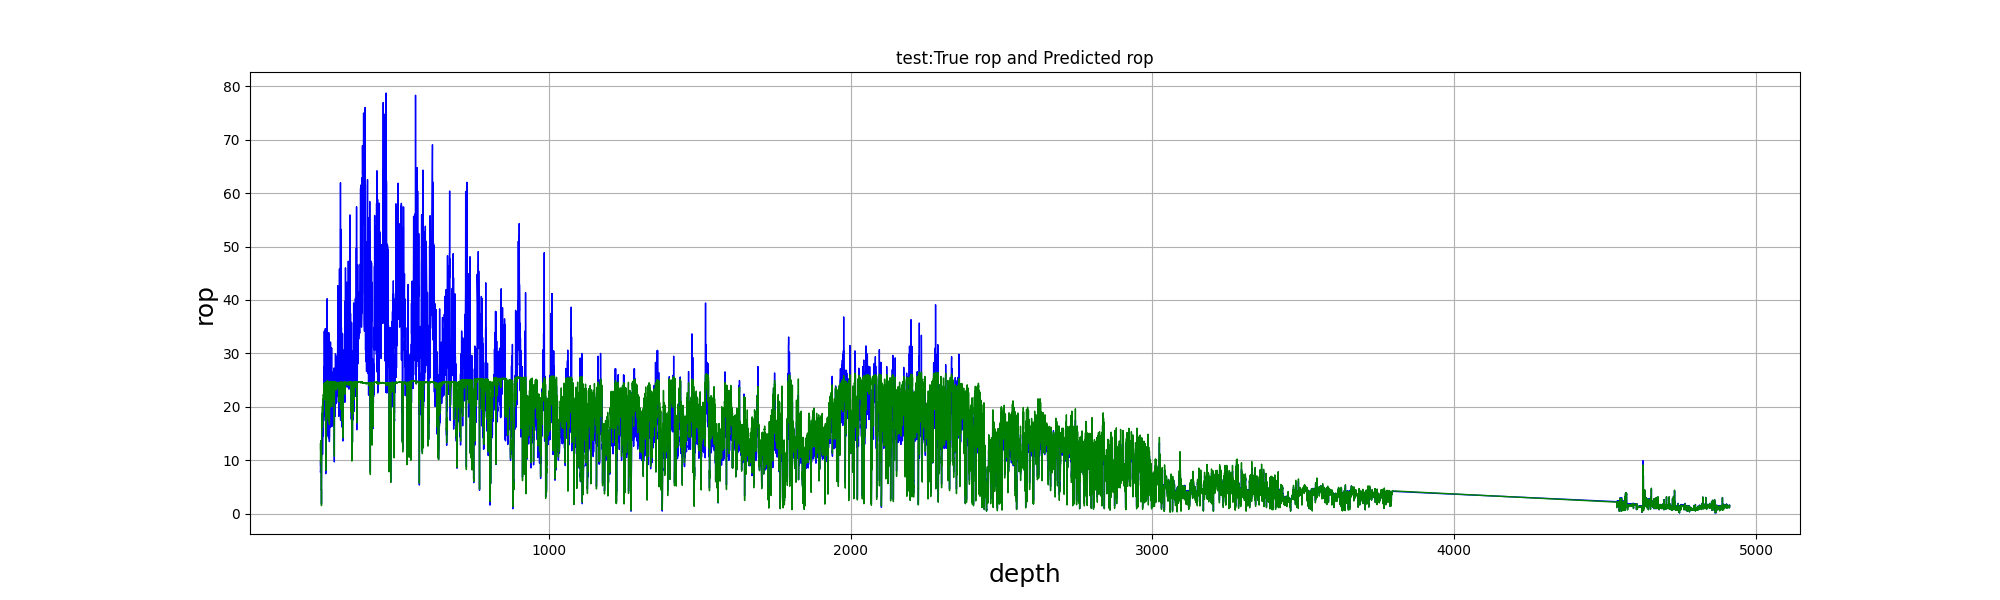

Data behind this chart, as committed beside it:
, test_depth, test_true, test_pre
0, 243.7, 7.788, 9.805
1, 243.8, 7.788, 9.924
2, 243.9, 8.745, 11.59
3, 244.0, 9.811, 13.22
4, 244.1, 9.297, 12.34
5, 244.2, 9.297, 12.33
6, 244.3, 8.909, 11.78
7, 244.4, 9.475, 12.83
8, 244.5, 9.475, 12.94
9, 244.6, 9.861, 13.61
10, 244.7, 9.861, 13.63
11, 244.8, 8.742, 11.75
12, 244.9, 8.742, 11.69
13, 245.0, 9.521, 12.96
14, 245.1, 9.521, 12.91
15, 245.2, 9.942, 13.48
16, 245.3, 9.942, 13.36
17, 245.4, 8.393, 10.71
18, 245.5, 8.393, 10.68
19, 245.6, 7.752, 9.607
20, 245.7, 8.632, 11.71
21, 245.8, 9.512, 13.22
22, 245.9, 8.58, 11.66
23, 246.0, 7.094, 8.896
24, 246.1, 6.54, 7.834
25, 246.2, 5.594, 6.226
26, 246.3, 4.647, 4.833
27, 246.4, 4.647, 4.893
28, 246.5, 4.428, 4.59
29, 246.6, 4.452, 4.607
30, 246.7, 4.477, 4.614
31, 246.8, 4.477, 4.591
32, 246.9, 4.428, 4.521
33, 247.0, 3.124, 2.824
34, 247.1, 1.821, 1.474
35, 247.2, 3.492, 3.267
36, 247.3, 6.263, 7.503
37, 247.4, 7.508, 9.794
38, 247.5, 7.508, 9.776
39, 247.6, 8.473, 11.61
40, 247.7, 8.473, 12.15
41, 247.8, 10.69, 15.59
42, 247.9, 10.69, 15.55
43, 248.0, 10.69, 15.48
44, 248.4, 13.21, 18.02
45, 248.6, 11.16, 16.03
46, 248.7, 13.05, 17.99
47, 249.0, 12.42, 17.51
48, 249.2, 11.8, 16.89
49, 249.3, 13.86, 18.61
50, 249.4, 13.63, 18.79
51, 249.6, 13.63, 18.69
52, 249.7, 12.07, 17.29
53, 249.8, 12.13, 17.36
54, 250.0, 14.43, 19.22
55, 250.1, 13.78, 18.8
56, 250.2, 16.09, 20.19
57, 250.3, 13.13, 18.24
58, 250.4, 13.13, 18.23
59, 250.5, 11.06, 16.17
... 25,390 more rows
